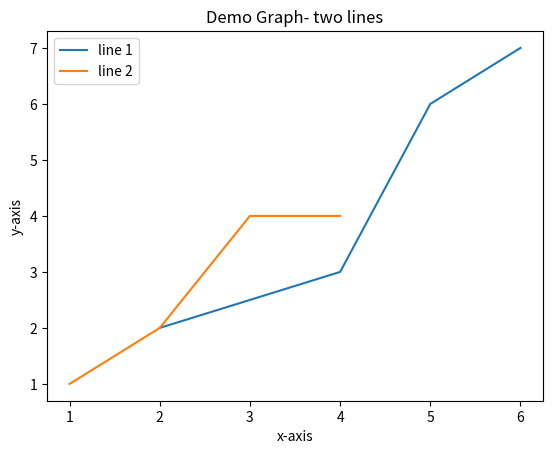

Reproduce this figure in Python.
import matplotlib.pyplot as plt

x1= [2, 4, 5, 6]
y1= [2, 3, 6, 7]

plt.plot(x1, y1, label = 'line 1')

x2=[1, 2, 3, 4]
y2= [1, 2, 4, 4]
plt.plot(x2, y2, label = 'line 2')

plt.xlabel('x-axis')
plt.ylabel('y-axis')
plt.title('Demo Graph- two lines')
plt.legend()
plt.show()
